The GitHub repository Aman-Kr-Gupta/Surface_Bridge_crack_detection contains a labelled image folder "Surface_Bridge_crack_detection" with 2 categories: negative, positive. Examples follow, each with its label.

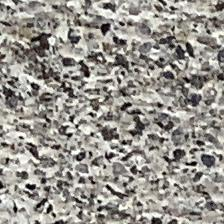
Label: negative

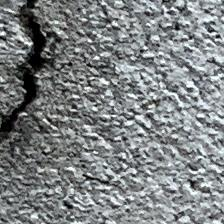
Label: positive

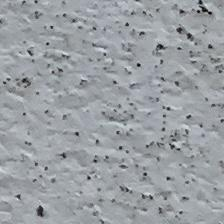
Label: negative

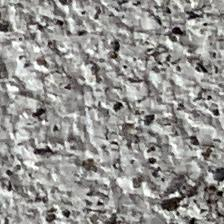
Label: negative

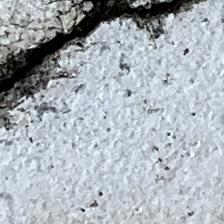
Label: positive

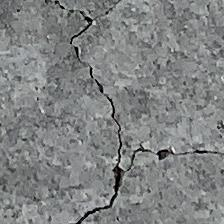
Label: positive
